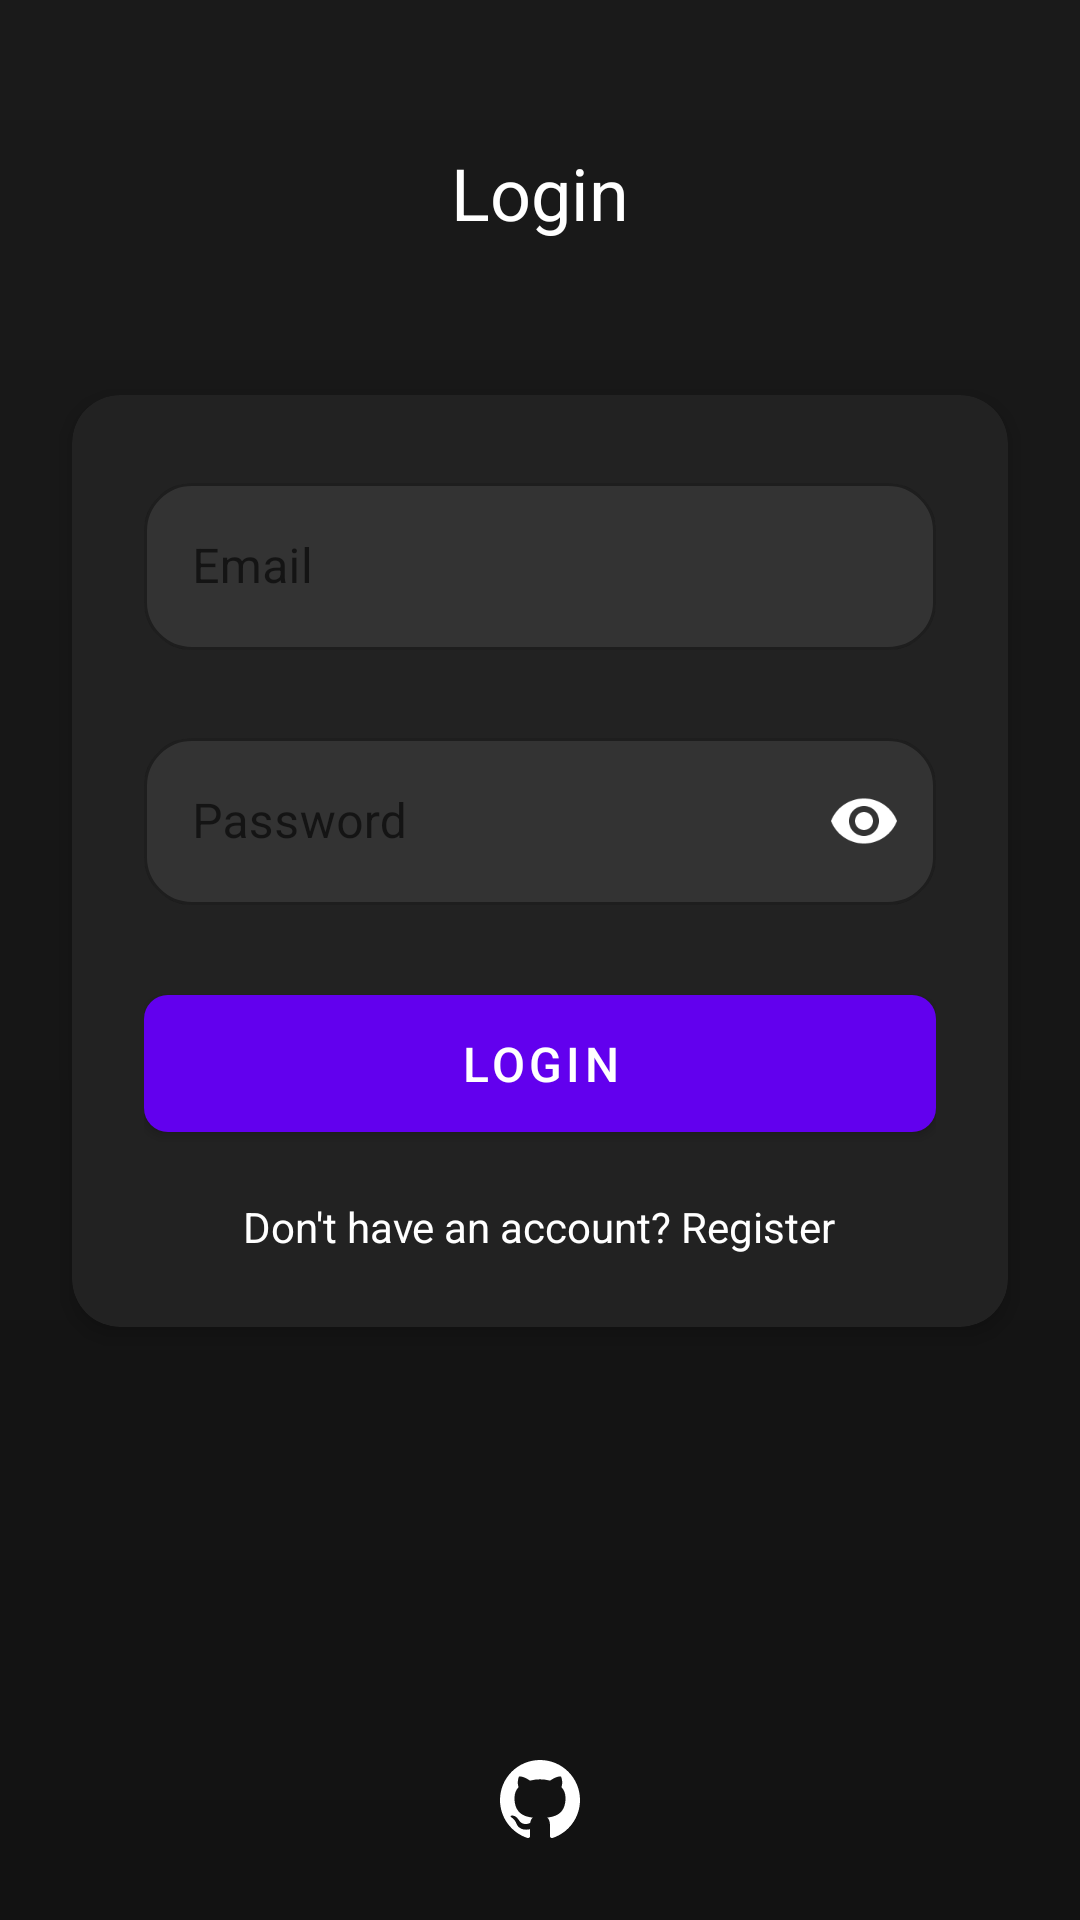

Produce the Android XML layout that renders to this screen, including the resource entries it uses.
<!-- AndroidManifest.xml: application theme Theme.LoginApp -->
<!-- res/layout/activity_login.xml -->
<?xml version="1.0" encoding="utf-8"?>
<androidx.constraintlayout.widget.ConstraintLayout xmlns:android="http://schemas.android.com/apk/res/android"
    xmlns:app="http://schemas.android.com/apk/res-auto"
    xmlns:tools="http://schemas.android.com/tools"
    android:layout_width="match_parent"
    android:layout_height="match_parent"
    android:background="@drawable/bg_gradient"
    tools:context=".LoginActivity">

    <TextView
        android:id="@+id/appTitleText"
        android:layout_width="wrap_content"
        android:layout_height="wrap_content"
        android:layout_marginTop="48dp"
        android:text="Login"
        android:textColor="#FFFFFF"
        android:textSize="24sp"
        app:layout_constraintEnd_toEndOf="parent"
        app:layout_constraintStart_toStartOf="parent"
        app:layout_constraintTop_toTopOf="parent" />

    <com.google.android.material.card.MaterialCardView
        android:id="@+id/loginCard"
        android:layout_width="match_parent"
        android:layout_height="wrap_content"
        android:layout_marginHorizontal="24dp"
        app:cardBackgroundColor="#222222"
        app:cardCornerRadius="16dp"
        app:cardElevation="4dp"
        app:layout_constraintBottom_toBottomOf="parent"
        app:layout_constraintTop_toTopOf="parent"
        app:layout_constraintVertical_bias="0.4">

        <LinearLayout
            android:layout_width="match_parent"
            android:layout_height="wrap_content"
            android:orientation="vertical"
            android:padding="24dp">

            <com.google.android.material.textfield.TextInputLayout
                android:id="@+id/emailTextInputLayout"
                style="@style/Widget.MaterialComponents.TextInputLayout.OutlinedBox"
                android:layout_width="match_parent"
                android:layout_height="wrap_content"
                android:layout_marginBottom="24dp"
                android:hint="Email"
                app:boxBackgroundColor="#333333"
                app:boxCornerRadiusBottomEnd="16dp"
                app:boxCornerRadiusBottomStart="16dp"
                app:boxCornerRadiusTopEnd="16dp"
                app:boxCornerRadiusTopStart="16dp"
                app:boxStrokeColor="#FFFFFF"
                app:endIconMode="clear_text"
                app:endIconTint="#FFFFFF"
                app:hintTextColor="#FFFFFF"
                app:startIconDrawable="@drawable/ic_email"
                app:startIconTint="#FFFFFF">

                <com.google.android.material.textfield.TextInputEditText
                    android:id="@+id/emailEditText"
                    android:layout_width="match_parent"
                    android:layout_height="wrap_content"
                    android:inputType="textEmailAddress"
                    android:textColor="#FFFFFF" />

            </com.google.android.material.textfield.TextInputLayout>

            <com.google.android.material.textfield.TextInputLayout
                android:id="@+id/passwordTextInputLayout"
                style="@style/Widget.MaterialComponents.TextInputLayout.OutlinedBox"
                android:layout_width="match_parent"
                android:layout_height="wrap_content"
                android:layout_marginBottom="24dp"
                android:hint="Password"
                app:boxBackgroundColor="#333333"
                app:boxCornerRadiusBottomEnd="16dp"
                app:boxCornerRadiusBottomStart="16dp"
                app:boxCornerRadiusTopEnd="16dp"
                app:boxCornerRadiusTopStart="16dp"
                app:boxStrokeColor="#FFFFFF"
                app:endIconMode="password_toggle"
                app:endIconTint="#FFFFFF"
                app:hintTextColor="#FFFFFF"
                app:startIconDrawable="@drawable/ic_lock"
                app:startIconTint="#FFFFFF">

                <com.google.android.material.textfield.TextInputEditText
                    android:id="@+id/passwordEditText"
                    android:layout_width="match_parent"
                    android:layout_height="wrap_content"
                    android:inputType="textPassword"
                    android:textColor="#FFFFFF" />

            </com.google.android.material.textfield.TextInputLayout>

            <com.google.android.material.button.MaterialButton
                android:id="@+id/loginButton"
                android:layout_width="match_parent"
                android:layout_height="wrap_content"
                android:layout_marginBottom="16dp"
                android:padding="12dp"
                android:text="Login"
                android:textSize="16sp"
                app:cornerRadius="8dp" />

            <TextView
                android:id="@+id/registerTextView"
                android:layout_width="wrap_content"
                android:layout_height="wrap_content"
                android:layout_gravity="center"
                android:text="Don't have an account? Register"
                android:textColor="#FFFFFF"
                android:textSize="14sp" />

        </LinearLayout>

    </com.google.android.material.card.MaterialCardView>

    <ImageView
        android:id="@+id/githubIcon"
        android:layout_width="32dp"
        android:layout_height="32dp"
        android:layout_marginBottom="24dp"
        android:src="@drawable/ic_github"
        android:tint="#FFFFFF"
        app:layout_constraintBottom_toBottomOf="parent"
        app:layout_constraintEnd_toEndOf="parent"
        app:layout_constraintStart_toStartOf="parent" />

</androidx.constraintlayout.widget.ConstraintLayout>
<!-- resources referenced by this layout -->
<resources>
  <!-- drawable bg_gradient (drawable) -->
  <?xml version="1.0" encoding="utf-8"?>
  <shape xmlns:android="http://schemas.android.com/apk/res/android"
      android:shape="rectangle">
      <gradient
          android:angle="270"
          android:endColor="#121212"
          android:startColor="#1A1A1A"
          android:type="linear" />
  </shape>
  <!-- drawable ic_github (drawable) -->
  <?xml version="1.0" encoding="utf-8"?>
  <vector xmlns:android="http://schemas.android.com/apk/res/android"
      android:width="24dp"
      android:height="24dp"
      android:viewportWidth="24"
      android:viewportHeight="24">
      <path
          android:fillColor="#000000"
          android:pathData="M12,2C6.477,2 2,6.477 2,12c0,4.42 2.865,8.17 6.839,9.49 0.5,0.09 0.68,-0.22 0.68,-0.48 0,-0.24 -0.01,-0.87 -0.01,-1.71 -2.782,0.6 -3.369,-1.34 -3.369,-1.34 -0.454,-1.16 -1.11,-1.47 -1.11,-1.47 -0.908,-0.62 0.069,-0.61 0.069,-0.61 1.003,0.07 1.531,1.03 1.531,1.03 0.892,1.53 2.341,1.09 2.91,0.83 0.091,-0.65 0.351,-1.09 0.636,-1.34 -2.22,-0.25 -4.555,-1.11 -4.555,-4.94 0,-1.1 0.39,-1.99 1.029,-2.69 -0.103,-0.25 -0.446,-1.27 0.098,-2.64 0,0 0.84,-0.27 2.75,1.03 0.798,-0.22 1.655,-0.33 2.505,-0.33 0.85,0 1.707,0.11 2.505,0.33 1.909,-1.3 2.747,-1.03 2.747,-1.03 0.546,1.37 0.203,2.39 0.1,2.64 0.64,0.7 1.028,1.59 1.028,2.69 0,3.84 -2.337,4.68 -4.565,4.93 0.359,0.31 0.678,0.92 0.678,1.86 0,1.34 -0.012,2.42 -0.012,2.75 0,0.26 0.18,0.58 0.688,0.48C19.138,20.167 22,16.418 22,12c0,-5.523 -4.477,-10 -10,-10z"/>
  </vector>
  <style name="Theme.LoginApp" parent="Theme.MaterialComponents.DayNight.NoActionBar">
          <item name="colorPrimary">@color/purple_500</item>
          <item name="colorPrimaryVariant">@color/purple_700</item>
          <item name="colorOnPrimary">@color/white</item>
          <item name="colorSecondary">@color/teal_200</item>
          <item name="colorSecondaryVariant">@color/teal_700</item>
          <item name="colorOnSecondary">@color/black</item>
          <item name="android:statusBarColor">?attr/colorPrimaryVariant</item>
          <item name="android:forceDarkAllowed">true</item>
          <item name="android:windowLightStatusBar">false</item>
      </style>
  <color name="purple_500">#FF6200EE</color>
  <color name="purple_700">#FF3700B3</color>
  <color name="white">#FFFFFFFF</color>
  <color name="teal_200">#FF03DAC5</color>
  <color name="teal_700">#FF018786</color>
  <color name="black">#FF000000</color>
</resources>
